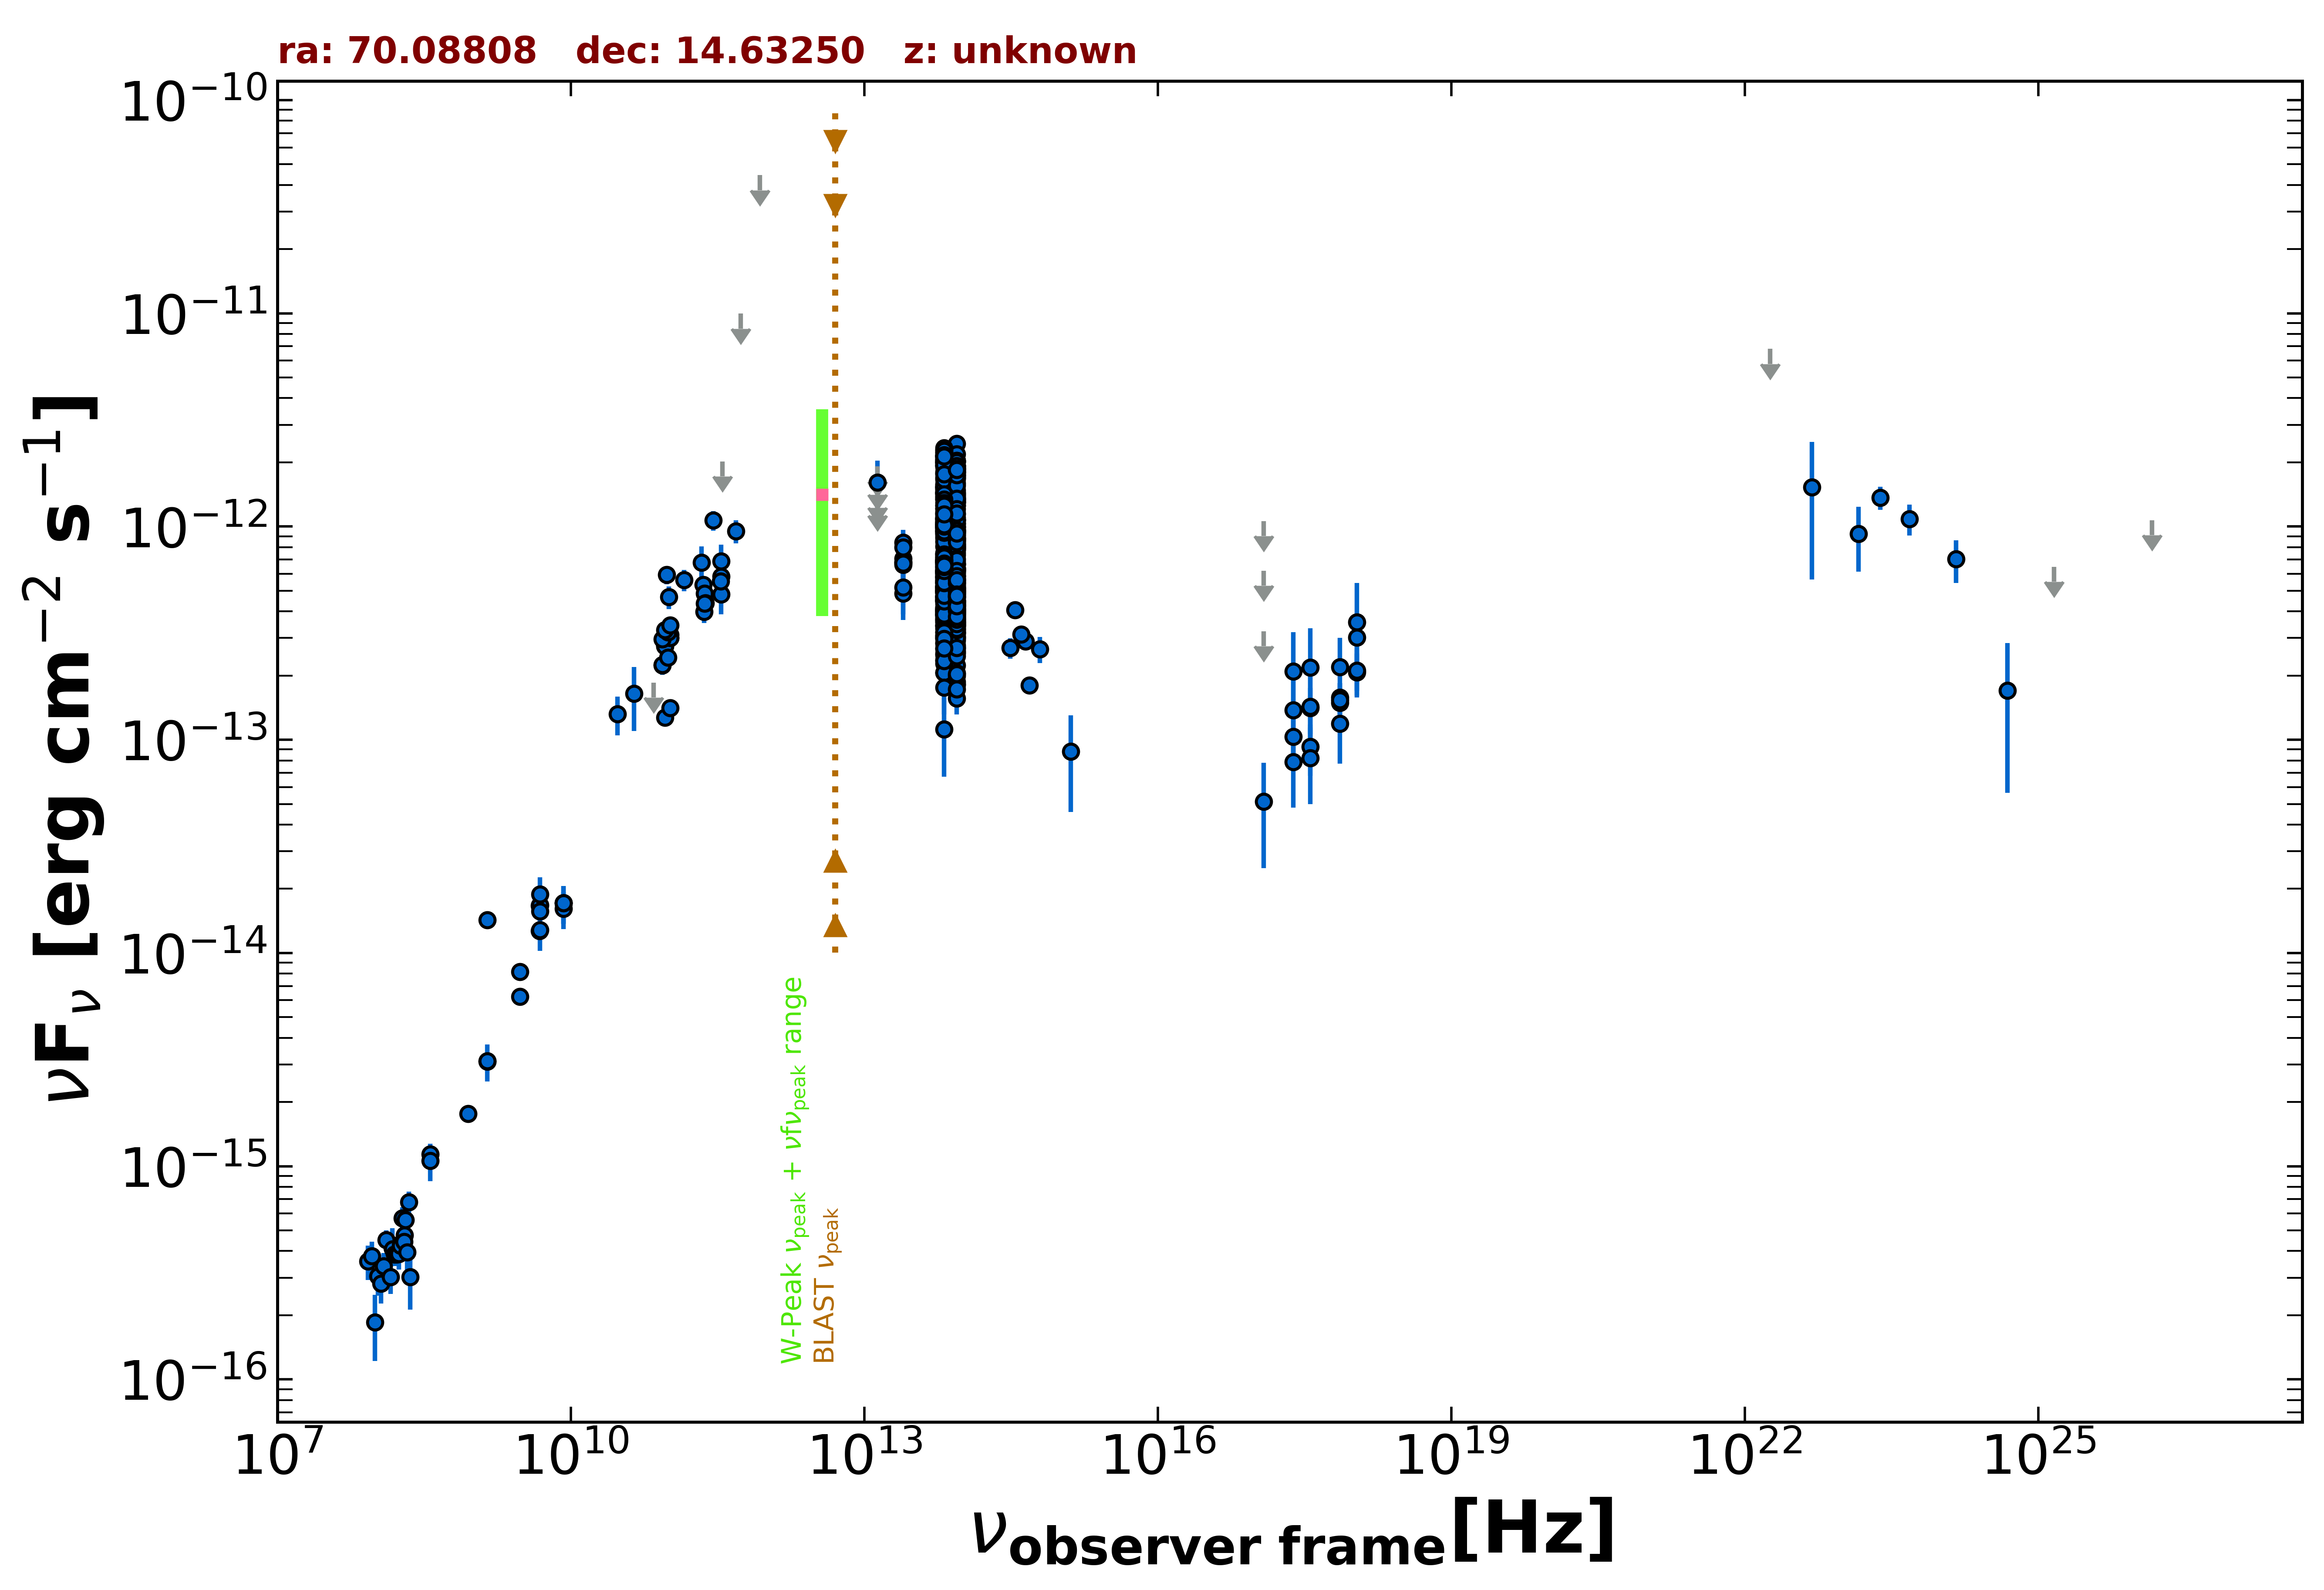

The data file committed next to this chart (first rows):
freq., flux, err_flux, MJD_start, MJD_end, flag, catalog, reference
1.400e+09, 3.101e-15, 9.400e-17, 55000, 55000, , NVSS, Condon et al. 1998  AJ  115  1693
8.870e+08, 1.764e-15, 1.275e-16, 55000, 55000, , RACS, Hale et al. 2021  PASA  38  e058
3.000e+09, 6.245e-15, 4.650e-17, 55000, 55000, , VLASSQL, Gordon et al. 2021  ApJS  255  30
3.000e+09, 8.145e-15, 9.150e-17, 55000, 55000, , VLASSQL, Gordon et al. 2021  ApJS  255  30
2.418e+17, 1.036e-13, 2.999e-14, 55858, 58944, , 1OUSX, Giommi et al. in preparation
3.627e+17, 9.287e-14, 2.502e-14, 55858, 58944, , 1OUSX, Giommi et al. in preparation
7.253e+17, 1.492e-13, 2.320e-14, 55858, 58944, , 1OUSX, Giommi et al. in preparation
1.088e+18, 2.076e-13, 4.640e-14, 55858, 58944, , 1OUSX, Giommi et al. in preparation
7.253e+17, 1.582e-13, 2.580e-14, 55000, 55000, , 2SXPS, Evans et al. 2020  ApJS  247  54
1.209e+17, 5.139e-14, 2.644e-14, 55000, 55000, , 2SXPS, Evans et al. 2020  ApJS  247  54
3.627e+17, 1.408e-13, 3.440e-14, 55000, 55000, , 2SXPS, Evans et al. 2020  ApJS  247  54
1.088e+18, 2.117e-13, 5.355e-14, 55000, 55000, , 2SXPS, Evans et al. 2020  ApJS  247  54
1.500e+08, 4.140e-16, 4.180e-17, 55000, 55000, , TGSS150, Intema et al. 2017  A&A  598  A781
8.400e+09, 1.714e-14, 0.000e+00, 55000, 55000, , CRATES, Healey et al. 2007  ApJS  171  61
4.800e+09, 1.267e-14, 1.150e-15, 55000, 55000, , GB6, Gregory et al. 1996  ApJS  103  427
4.800e+09, 1.666e-14, 2.305e-15, 55000, 55000, , GB87, Gregory et al. 1992  VizieR  VIII/14/j20…
4.850e+09, 1.678e-14, 0.000e+00, 55000, 55000, , NORTH20, White and Becker  1992  ApJS  79  331
1.400e+09, 1.427e-14, 0.000e+00, 55000, 55000, , NORTH20, White and Becker  1992  ApJS  79  331
3.650e+08, 1.139e-15, 0.000e+00, 55000, 55000, , NORTH20, White and Becker  1992  ApJS  79  331
9.506e+10, 5.932e-13, 5.705e-14, 56977, 56977, , ALMA, Bonato et al. 2019  MNRAS  485  1188
2.850e+11, 1.069e-12, 1.141e-13, 56977, 56977, , ALMA, Bonato et al. 2019  MNRAS  485  1188
3.435e+11, 5.839e-13, 1.140e-13, 57368, 57368, , ALMA, Bonato et al. 2019  MNRAS  485  1188
9.150e+10, 2.837e-13, 2.695e-14, 57368, 57368, , ALMA, Bonato et al. 2019  MNRAS  485  1188
1.035e+11, 3.105e-13, 2.950e-14, 57368, 57368, , ALMA, Bonato et al. 2019  MNRAS  485  1188
3.435e+11, 6.870e-13, 1.340e-13, 57373, 57373, , ALMA, Bonato et al. 2019  MNRAS  485  1188
9.150e+10, 2.745e-13, 2.610e-14, 57373, 57373, , ALMA, Bonato et al. 2019  MNRAS  485  1188
1.035e+11, 3.001e-13, 2.855e-14, 57373, 57373, , ALMA, Bonato et al. 2019  MNRAS  485  1188
9.150e+10, 2.745e-13, 2.610e-14, 57378, 57378, , ALMA, Bonato et al. 2019  MNRAS  485  1188
1.035e+11, 3.001e-13, 2.855e-14, 57378, 57378, , ALMA, Bonato et al. 2019  MNRAS  485  1188
3.435e+11, 4.809e-13, 9.380e-14, 57378, 57378, , ALMA, Bonato et al. 2019  MNRAS  485  1188
2.267e+11, 5.328e-13, 2.675e-14, 57384, 57384, , ALMA, Bonato et al. 2019  MNRAS  485  1188
4.845e+11, 9.524e-13, 1.194e-13, 57594, 57594, , ALMA, Bonato et al. 2019  MNRAS  485  1188
9.150e+10, 1.272e-13, 6.400e-15, 57731, 57731, , ALMA, Bonato et al. 2019  MNRAS  485  1188
1.035e+11, 1.408e-13, 7.250e-15, 57731, 57731, , ALMA, Bonato et al. 2019  MNRAS  485  1188
2.330e+11, 4.846e-13, 2.330e-14, 57924, 57924, , ALMA, Bonato et al. 2019  MNRAS  485  1188
2.305e+11, 3.987e-13, 4.610e-14, 57964, 57964, , ALMA, Bonato et al. 2019  MNRAS  485  1188
8.620e+10, 2.233e-13, 2.155e-14, 57964, 57964, , ALMA, Bonato et al. 2019  MNRAS  485  1188
8.620e+10, 2.250e-13, 1.120e-14, 57967, 57967, , ALMA, Bonato et al. 2019  MNRAS  485  1188
9.820e+10, 2.435e-13, 1.175e-14, 57967, 57967, , ALMA, Bonato et al. 2019  MNRAS  485  1188
2.380e+11, 4.379e-13, 2.140e-14, 57972, 57972, , ALMA, Bonato et al. 2019  MNRAS  485  1188
8.620e+10, 2.965e-13, 1.465e-14, 58074, 58074, , ALMA, Bonato et al. 2019  MNRAS  485  1188
9.820e+10, 3.201e-13, 1.570e-14, 58074, 58074, , ALMA, Bonato et al. 2019  MNRAS  485  1188
3.398e+11, 5.539e-13, 2.720e-14, 58074, 58074, , ALMA, Bonato et al. 2019  MNRAS  485  1188
9.150e+10, 3.276e-13, 2.380e-14, 58193, 58193, , ALMA, Bonato et al. 2019  MNRAS  485  1188
1.035e+11, 3.447e-13, 2.895e-14, 58193, 58193, , ALMA, Bonato et al. 2019  MNRAS  485  1188
2.330e+11, 4.357e-13, 2.100e-14, 58200, 58200, , ALMA, Bonato et al. 2019  MNRAS  485  1188
3.000e+10, 1.321e-13, 2.715e-14, 55000, 55000, , PCNT, The Planck Collaboration 2018  A&A  619 …
4.400e+10, 1.645e-13, 5.465e-14, 55000, 55000, , PCNT, The Planck Collaboration 2018  A&A  619 …
7.000e+10, 1.853e-13, 0.000e+00, 55000, 55000, UL, PCNT, The Planck Collaboration 2018  A&A  619 …
1.000e+11, 4.669e-13, 5.615e-14, 55000, 55000, , PCNT, The Planck Collaboration 2018  A&A  619 …
1.430e+11, 5.617e-13, 6.405e-14, 55000, 55000, , PCNT, The Planck Collaboration 2018  A&A  619 …
2.170e+11, 6.785e-13, 1.285e-13, 55000, 55000, , PCNT, The Planck Collaboration 2018  A&A  619 …
3.530e+11, 2.020e-12, 0.000e+00, 55000, 55000, UL, PCNT, The Planck Collaboration 2018  A&A  619 …
5.450e+11, 9.975e-12, 0.000e+00, 55000, 55000, UL, PCNT, The Planck Collaboration 2018  A&A  619 …
8.570e+11, 4.448e-11, 0.000e+00, 55000, 55000, UL, PCNT, The Planck Collaboration 2018  A&A  619 …
8.817e+13, 6.247e-13, 3.150e-15, 55000, 55000, , UNWISE, Schlafly et al. 2019  ApJS  240  30
6.517e+13, 6.845e-13, 4.650e-15, 55000, 55000, , UNWISE, Schlafly et al. 2019  ApJS  240  30
8.817e+13, 5.153e-13, 1.420e-14, 55000, 55000, , WISE, Wright et al. 2010  AJ  140  1868
6.517e+13, 6.337e-13, 1.695e-14, 55000, 55000, , WISE, Wright et al. 2010  AJ  140  1868
2.498e+13, 6.779e-13, 5.935e-14, 55000, 55000, , WISE, Wright et al. 2010  AJ  140  1868
... 601 more rows
